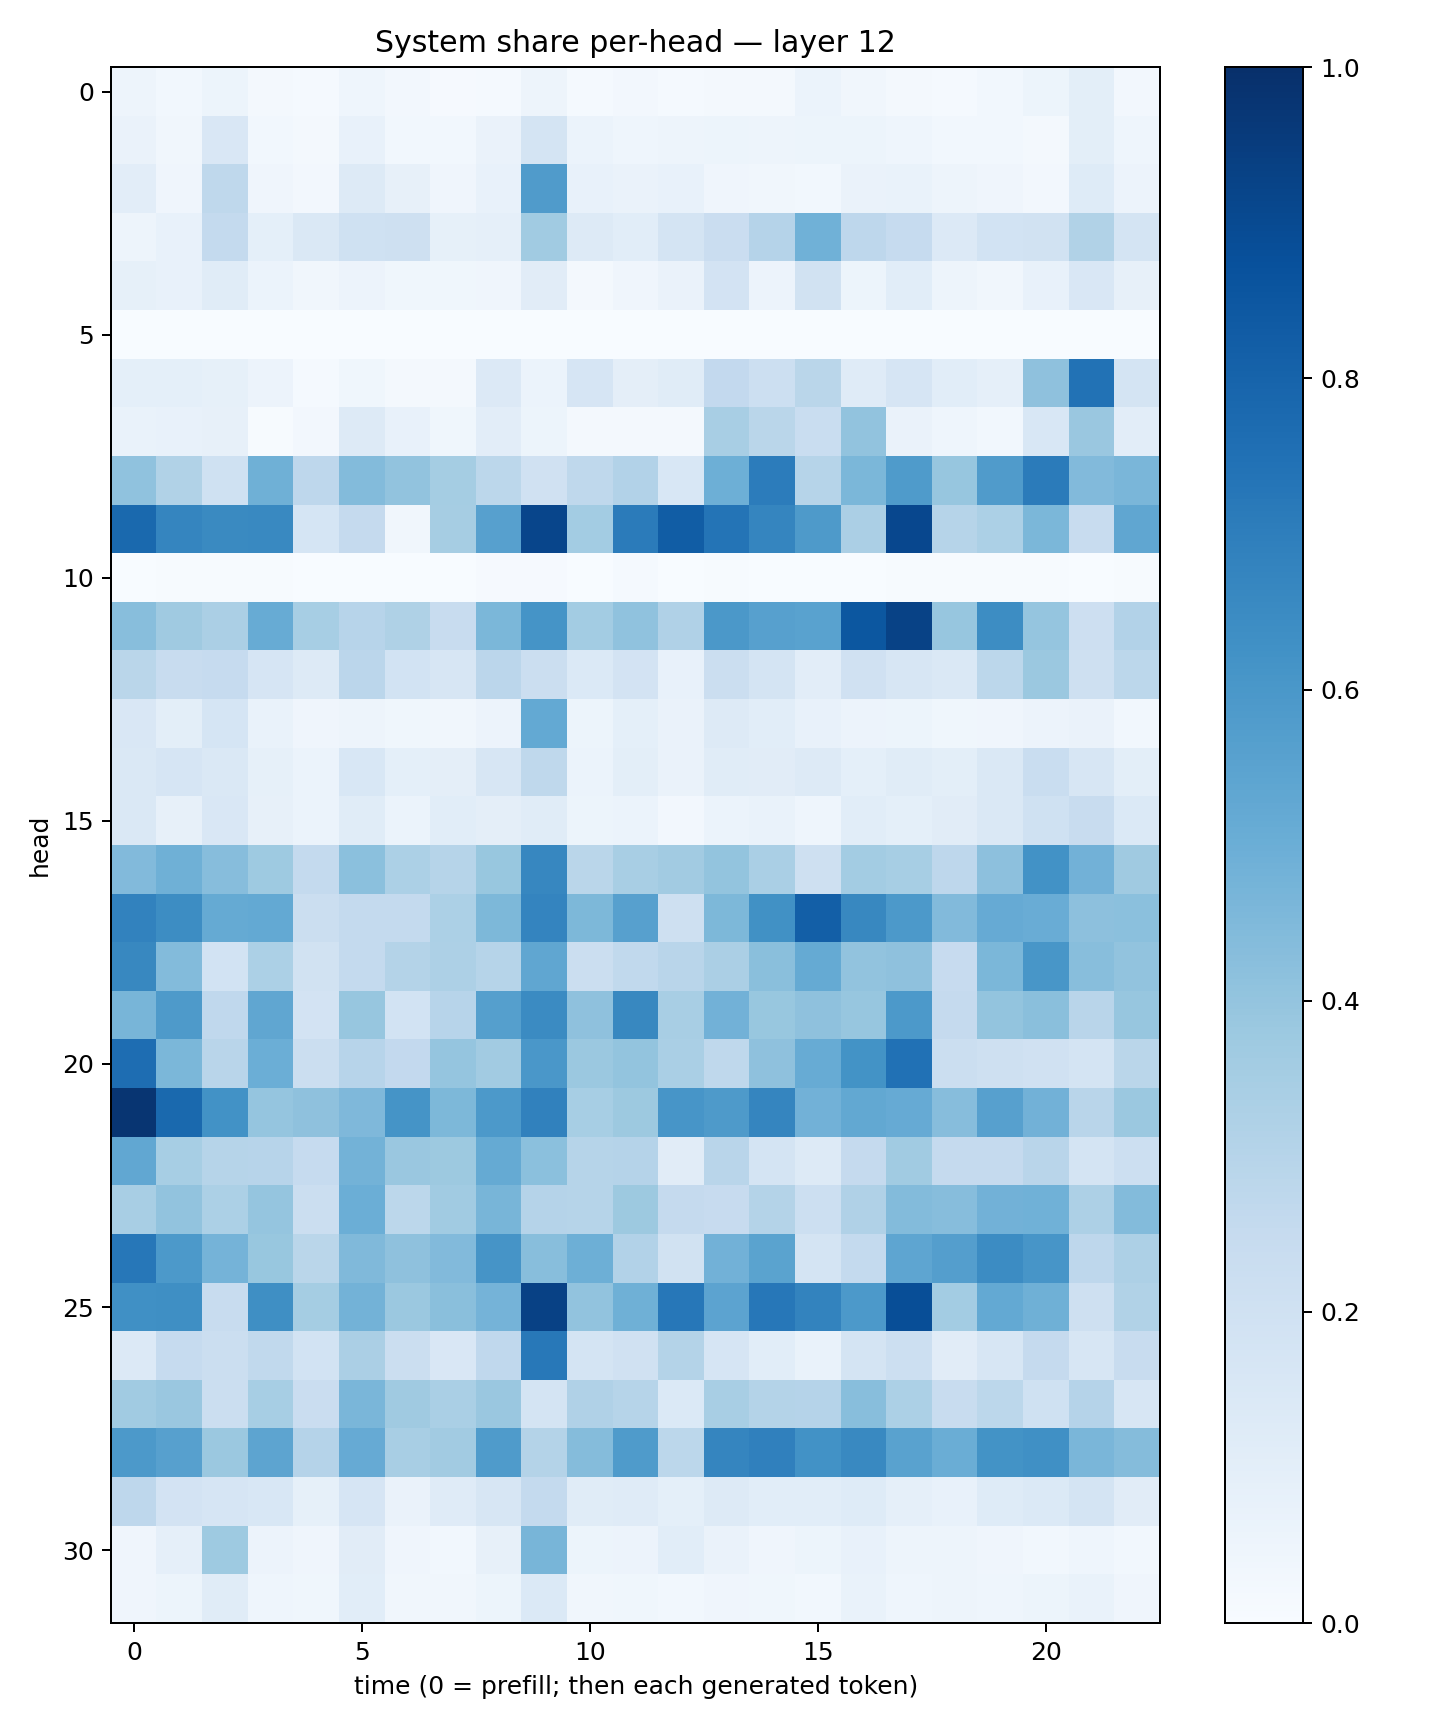

The table this chart was drawn from, first rows:
0.050772637, 0.027770529, 0.05340742, 0.019330274, 0.014295069, 0.043785226, 0.026668966, 0.009457822, 0.015610622, 0.048801117, 0.012657086, 0.023964597, 0.014491175, 0.019217312, 0.020884912, 0.060488623, 0.035152327, 0.020407913, 0.015580503, 0.028031055, 0.051366437, 0.09892455, 0.023468217
0.06432, 0.03217, 0.15, 0.03035, 0.0191, 0.0742, 0.02811, 0.03025, 0.06265, 0.1759, 0.05886, 0.04429, 0.04784, 0.05269, 0.04861, 0.05171, 0.05445, 0.04601, 0.02943, 0.02934, 0.02074, 0.09985, 0.04525
0.1033, 0.0429, 0.2695, 0.0413, 0.02407, 0.1265, 0.07899, 0.04034, 0.07775, 0.5784, 0.07689, 0.0655, 0.07403, 0.03963, 0.03182, 0.02797, 0.0639, 0.06965, 0.04884, 0.04204, 0.02422, 0.1226, 0.05617
0.04849, 0.07474, 0.2546, 0.09212, 0.1475, 0.1993, 0.2042, 0.08253, 0.08739, 0.3638, 0.1328, 0.1058, 0.1785, 0.228, 0.3039, 0.4848, 0.2765, 0.2495, 0.1361, 0.1858, 0.1893, 0.3135, 0.1786
0.08335, 0.07548, 0.1164, 0.05965, 0.03513, 0.05483, 0.0369, 0.0369, 0.04295, 0.1099, 0.02058, 0.04216, 0.06576, 0.1822, 0.05771, 0.1937, 0.05403, 0.1064, 0.05032, 0.03381, 0.07514, 0.1522, 0.08133
0.001545, 0.0008136, 0.001251, 0.0004797, 3.969856e-05, 0.0005735, 0.0008016, 0.0004002, 0.001109, 0.001098, 0.0002687, 0.0002369, 0.003632, 0.0004953, 0.0003002, 0.0001548, 0.0005766, 0.0009758, 0.00175, 0.0004282, 0.0005007, 0.00158, 0.002431
0.09025, 0.09109, 0.08501, 0.05843, 0.01244, 0.03611, 0.01618, 0.01951, 0.1343, 0.0606, 0.1675, 0.09692, 0.1156, 0.2601, 0.2156, 0.2866, 0.1198, 0.1677, 0.1094, 0.08947, 0.4111, 0.7457, 0.1782
0.0665, 0.07334, 0.0796, 0.006434, 0.02663, 0.1261, 0.07493, 0.03781, 0.1046, 0.05199, 0.0225, 0.02096, 0.02188, 0.3416, 0.2869, 0.234, 0.4051, 0.06269, 0.04547, 0.02852, 0.1528, 0.3831, 0.1027
0.4087, 0.3156, 0.2027, 0.4905, 0.2751, 0.4413, 0.4029, 0.3527, 0.2775, 0.1975, 0.2702, 0.31, 0.156, 0.4927, 0.7045, 0.298, 0.4579, 0.5848, 0.3932, 0.5812, 0.7108, 0.444, 0.462
0.778, 0.6701, 0.6559, 0.6592, 0.1698, 0.2502, 0.03501, 0.3484, 0.5587, 0.9179, 0.3559, 0.7083, 0.8251, 0.7346, 0.6681, 0.5872, 0.3348, 0.9093, 0.3007, 0.3295, 0.4589, 0.2383, 0.5336
0.002437, 0.006767, 0.004416, 0.006877, 0.003196, 0.003149, 0.002044, 0.0009726, 0.009274, 0.01155, 0.003375, 0.01487, 0.002639, 0.005474, 0.0008458, 0.0006869, 0.001225, 0.006301, 0.004306, 0.004119, 0.00649, 0.001748, 0.007418
0.4277, 0.3707, 0.3354, 0.5079, 0.3464, 0.2935, 0.3227, 0.2414, 0.4576, 0.6168, 0.3582, 0.4089, 0.3166, 0.5939, 0.5605, 0.554, 0.8482, 0.9266, 0.3939, 0.6425, 0.3958, 0.2114, 0.3107
0.2858, 0.2393, 0.2487, 0.1676, 0.1303, 0.285, 0.1841, 0.1565, 0.2843, 0.2199, 0.1372, 0.1811, 0.0716, 0.2221, 0.1758, 0.1042, 0.1974, 0.1634, 0.1474, 0.2812, 0.3793, 0.2047, 0.2795
0.1494, 0.09912, 0.1682, 0.06884, 0.03907, 0.05042, 0.03782, 0.03442, 0.0564, 0.5212, 0.05165, 0.09359, 0.06478, 0.1309, 0.1088, 0.07705, 0.05592, 0.051, 0.03527, 0.03963, 0.05701, 0.06407, 0.02985
0.1465, 0.1641, 0.1476, 0.08234, 0.06038, 0.1546, 0.09338, 0.09481, 0.1572, 0.2708, 0.05896, 0.09854, 0.06286, 0.1167, 0.111, 0.132, 0.09161, 0.1163, 0.1004, 0.1443, 0.2313, 0.164, 0.09777
0.143, 0.07913, 0.1512, 0.08024, 0.06059, 0.1142, 0.06179, 0.1064, 0.09627, 0.1154, 0.05409, 0.06071, 0.02672, 0.05902, 0.06828, 0.043, 0.1079, 0.09159, 0.1112, 0.1477, 0.2004, 0.2379, 0.1374
0.4441, 0.4913, 0.4298, 0.3728, 0.2548, 0.4212, 0.3303, 0.2969, 0.3894, 0.667, 0.2855, 0.3419, 0.3597, 0.3987, 0.338, 0.2081, 0.3582, 0.3471, 0.2754, 0.4149, 0.6229, 0.4806, 0.3684
0.6825, 0.6443, 0.5188, 0.5222, 0.2242, 0.2564, 0.2561, 0.3298, 0.4558, 0.6754, 0.4564, 0.5618, 0.2084, 0.4567, 0.6286, 0.82, 0.663, 0.5919, 0.444, 0.5129, 0.5066, 0.4176, 0.4193
0.6619, 0.4413, 0.1862, 0.3285, 0.1892, 0.2554, 0.3077, 0.3275, 0.2999, 0.5351, 0.2252, 0.2654, 0.2898, 0.3354, 0.4245, 0.5179, 0.4039, 0.4126, 0.2448, 0.4578, 0.6027, 0.4266, 0.4057
0.4684, 0.586, 0.267, 0.5325, 0.1823, 0.392, 0.1851, 0.2935, 0.5639, 0.6504, 0.411, 0.6634, 0.3429, 0.4828, 0.3905, 0.4104, 0.3924, 0.5909, 0.2537, 0.3996, 0.4219, 0.2894, 0.3938
0.7634, 0.4578, 0.2903, 0.4964, 0.2263, 0.2958, 0.2615, 0.3966, 0.3613, 0.5999, 0.379, 0.4003, 0.3371, 0.2719, 0.4104, 0.5105, 0.6179, 0.7473, 0.2262, 0.2108, 0.1983, 0.1744, 0.2864
0.9785, 0.7788, 0.6235, 0.3973, 0.4115, 0.4504, 0.6152, 0.4542, 0.5931, 0.6874, 0.3454, 0.3752, 0.6084, 0.5888, 0.6688, 0.4819, 0.5252, 0.5132, 0.43, 0.559, 0.4805, 0.2892, 0.3818
0.5279, 0.3471, 0.2986, 0.2943, 0.2491, 0.4773, 0.3841, 0.3784, 0.5183, 0.4205, 0.299, 0.3015, 0.1096, 0.2925, 0.1785, 0.131, 0.2524, 0.3637, 0.2531, 0.2529, 0.2908, 0.1782, 0.2183
0.3428, 0.4051, 0.3299, 0.3961, 0.2214, 0.4976, 0.2786, 0.3665, 0.4653, 0.3026, 0.2971, 0.3783, 0.2523, 0.2446, 0.3072, 0.2154, 0.3181, 0.439, 0.4319, 0.4807, 0.4878, 0.3267, 0.4394
0.7253, 0.5921, 0.4727, 0.3886, 0.2861, 0.4491, 0.4124, 0.4425, 0.6108, 0.4282, 0.4924, 0.3122, 0.1914, 0.4812, 0.5477, 0.1737, 0.2551, 0.5363, 0.567, 0.6454, 0.6058, 0.2743, 0.3272
0.6313, 0.6358, 0.2362, 0.6336, 0.3529, 0.4779, 0.3798, 0.4227, 0.473, 0.9333, 0.4035, 0.4896, 0.7247, 0.5454, 0.7234, 0.6787, 0.5912, 0.8841, 0.3592, 0.521, 0.4911, 0.2063, 0.3129
0.136, 0.2495, 0.2262, 0.2618, 0.184, 0.335, 0.2256, 0.1507, 0.2694, 0.7195, 0.1797, 0.1954, 0.3075, 0.166, 0.1055, 0.0675, 0.1737, 0.2178, 0.1098, 0.1625, 0.2517, 0.1624, 0.2352
0.3669, 0.3864, 0.2192, 0.3441, 0.2298, 0.4626, 0.3702, 0.3366, 0.383, 0.1719, 0.3177, 0.2978, 0.1373, 0.3411, 0.3053, 0.3012, 0.429, 0.3297, 0.2399, 0.2805, 0.2007, 0.3015, 0.1631
0.5917, 0.5612, 0.3827, 0.5391, 0.3026, 0.5153, 0.3404, 0.3595, 0.5834, 0.3079, 0.4341, 0.5831, 0.2793, 0.6699, 0.6876, 0.6238, 0.6578, 0.5527, 0.5036, 0.6194, 0.6306, 0.4624, 0.4342
0.2742, 0.1823, 0.1678, 0.1545, 0.08449, 0.1658, 0.06365, 0.1174, 0.1595, 0.2557, 0.1136, 0.1199, 0.09252, 0.1312, 0.1079, 0.1067, 0.1249, 0.08674, 0.07766, 0.1232, 0.1387, 0.1751, 0.1103
0.04021, 0.08663, 0.3722, 0.05474, 0.0413, 0.1104, 0.03974, 0.02899, 0.08037, 0.4657, 0.05179, 0.05607, 0.1076, 0.063, 0.03989, 0.05334, 0.07425, 0.04984, 0.04992, 0.04276, 0.03094, 0.04343, 0.02932
0.04283, 0.05091, 0.1144, 0.04352, 0.03529, 0.1075, 0.03268, 0.03278, 0.05234, 0.1376, 0.03191, 0.03646, 0.02985, 0.04036, 0.03737, 0.02782, 0.06784, 0.04666, 0.04722, 0.04496, 0.05191, 0.06812, 0.03964
